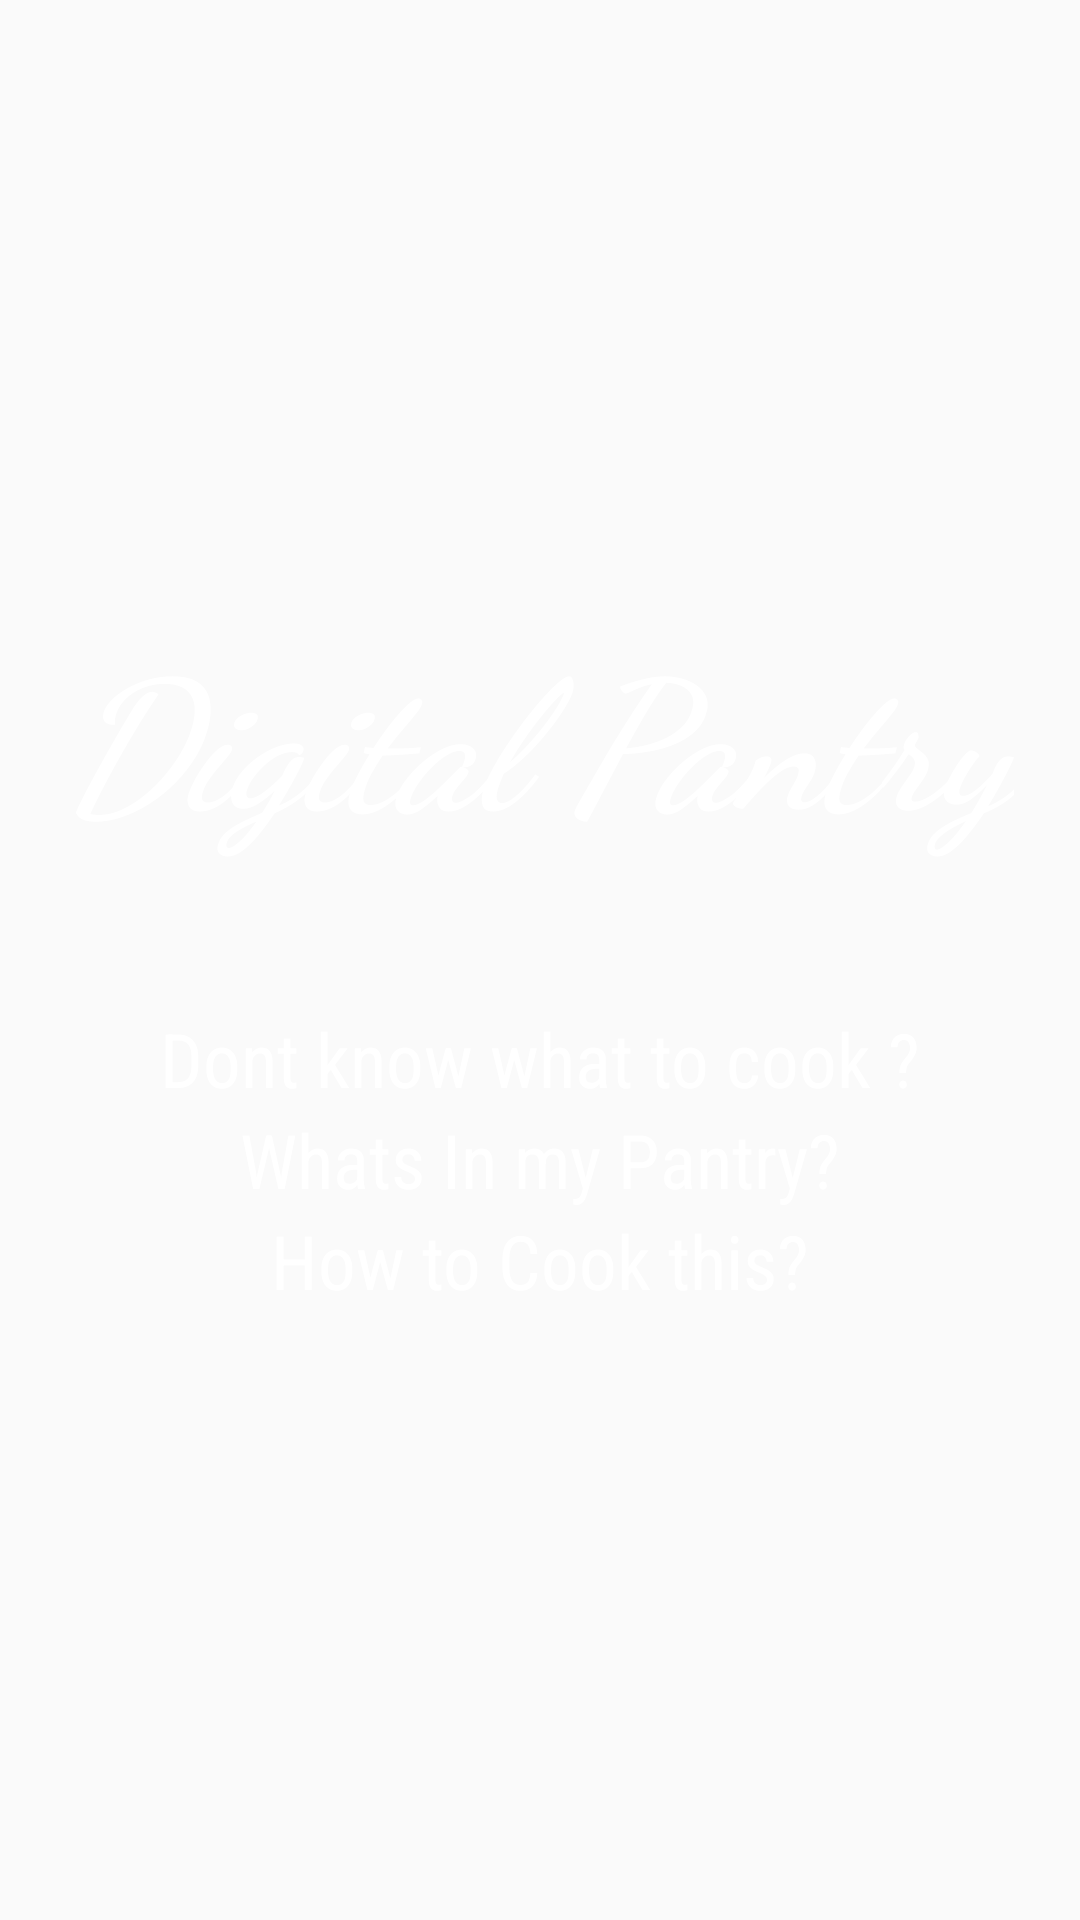

Layout XML and referenced resources for this Android screen:
<!-- AndroidManifest.xml: application theme AppTheme -->
<!-- res/layout/activity_splash.xml -->
<?xml version="1.0" encoding="utf-8"?>
<RelativeLayout xmlns:android="http://schemas.android.com/apk/res/android"
    xmlns:app="http://schemas.android.com/apk/res-auto"
    android:id="@+id/activity_splash"
    android:layout_width="match_parent"
    android:layout_height="match_parent">

    <ImageView
        android:layout_width="match_parent"
        android:layout_height="match_parent"
        android:id="@+id/s_img"
        android:alpha="0.7"
        android:src="@drawable/splash"
        android:scaleType="centerCrop" />

    <LinearLayout
        android:layout_width="match_parent"
        android:layout_height="wrap_content"
        android:layout_centerInParent="true"
        android:orientation="vertical">

        <TextView
            android:layout_width="wrap_content"
            android:layout_height="wrap_content"
            android:layout_gravity="center"
            android:layout_marginBottom="50dp"
            android:fontFamily="cursive"
            android:gravity="center"
            android:text="Digital Pantry"
            android:textColor="#fff"
            android:textSize="60dp"
            android:textStyle="bold|italic" />

        <TextView
            android:id="@+id/tv1"
            android:layout_width="match_parent"
            android:layout_height="wrap_content"
            android:fontFamily="sans-serif-condensed"
            android:gravity="center"
            android:text="Dont know what to cook ?"
            android:textColor="#fff"
            android:textSize="25dp" />

        <TextView
            android:id="@+id/tv2"
            android:layout_width="match_parent"
            android:layout_height="wrap_content"
            android:fontFamily="sans-serif-condensed"
            android:gravity="center"

            android:text="Whats In my Pantry?"
            android:textColor="#fff"
            android:textSize="25dp" />

        <TextView
            android:id="@+id/tv3"
            android:layout_width="match_parent"
            android:layout_height="wrap_content"
            android:fontFamily="sans-serif-condensed"
            android:gravity="center"
            android:text="How to Cook this?"
            android:textColor="#fff"
            android:textSize="25dp" />
    </LinearLayout>


</RelativeLayout>
<!-- resources referenced by this layout -->
<resources>
  <style name="AppTheme" parent="Theme.AppCompat.Light.DarkActionBar">
          
          <item name="colorPrimary">@color/primary</item>
          <item name="colorPrimaryDark">@color/primary_dark</item>
          <item name="colorAccent">@color/accent</item>
      </style>
  <color name="primary">#ffda77</color>
  <color name="primary_dark">#ffa45b</color>
  <color name="accent">#FFE6A2</color>
</resources>
